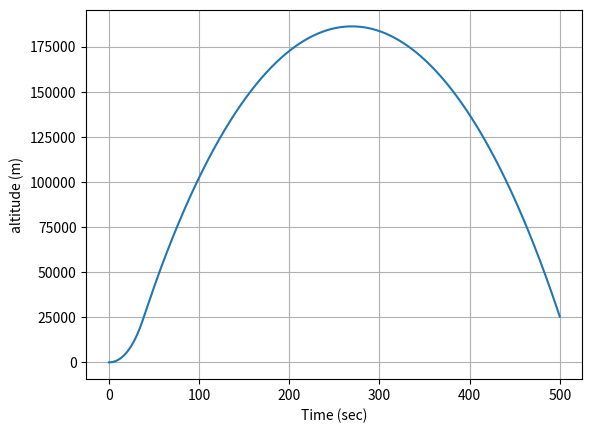
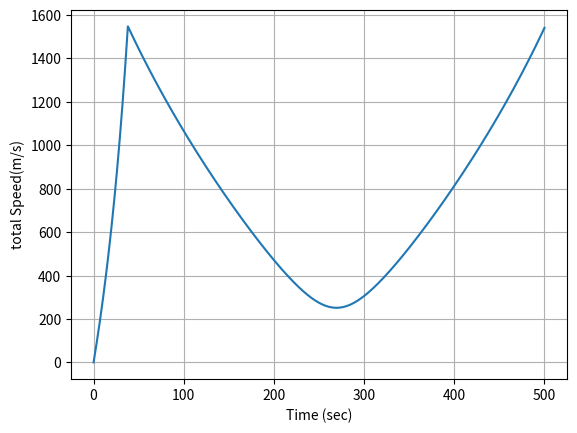
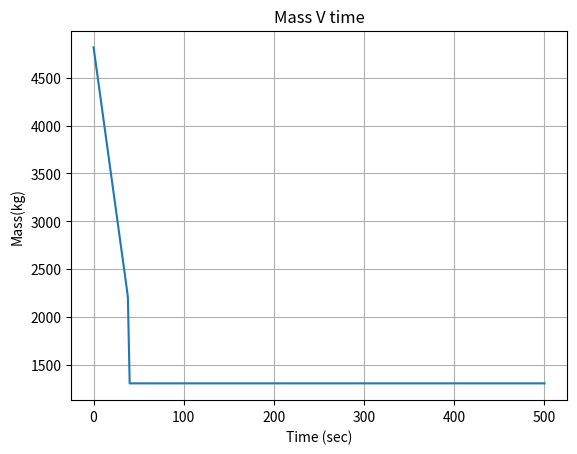
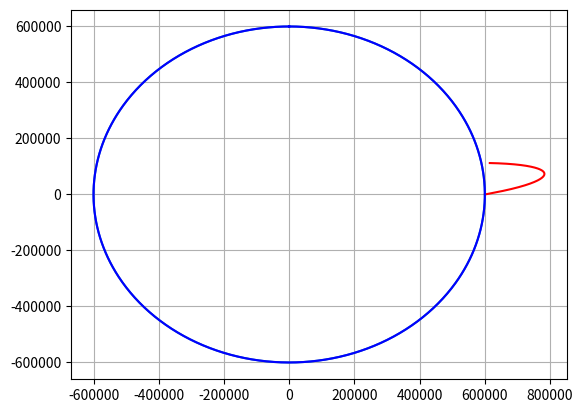

These figures' Python source, in order:

#hii
import numpy as np
import matplotlib.pyplot as plt
import scipy.integrate as sci



#equasions of motion
#F = m*a = M*second-derivitive of altitude = zddot*m
#z-cord for now is altitude of the surface
#im meters
#zddot = acceleration

#constant parameters

#gravitational consatant
G = 6.6743*10**-11
#radius of planet
#Rplanet = 6357000
Rplanet = 600000
mplanet = 5.291518*10**22
#mass of planet
#mplanet = 5.972e24 # kg
#mass of rocket
weighttons = 5.3
mass0 = weighttons*2000.0/2.2#make the rocket unrealistic so it can get to orbit
#max thrust of rocket
#max_thrust = int(input("what is the max thrust?"))
max_thrust = 167970
#Gravatitational Acceleration model
#Isp = int(input("isp?"))#say 200
Isp = 250.0
#time that it burn fuel before it runs out
#tMECO = int(input("tMECO?"))# say 20
tMECO = 38.0
#length of time to remove 1st stage
tsep1 = 2.0
#mass of first stage
mass1tons = 1.0
mass1 = mass1tons*2000/2.2

#initial conditions for single stage rocket
x0 = Rplanet
z0 = 0.0
velz0 = 0.0
velx0 = 0.0
period = 500.0
def gravity(x,z):
    global Rplanet,mplanet,G
    #norm of vector from center of planet to rocket
    r = np.sqrt(x**2 + z**2)
    if r < Rplanet:
        accelx = 0.0
        accelz = 0.0
    else:
        accelx = G*mplanet/(r**3)*x
        accelz = G*mplanet/(r**3)*z
    return np.asarray([accelx,accelz])

def propulsion(t):
    global max_thrust,Isp,tMECO,ve
    #Timing for thrusters
    if t < tMECO:
        thrustF = max_thrust  
        mdot = -thrustF/ve     
    if t > tMECO and t < (tMECO + tsep1):
        thrustF = 0.0
        mdot = -mass1/tsep1
    if t > (tMECO + tsep1):
        thrustF = 0.0
        mdot = 0.0
        
    theta = 10.0*np.pi/180.00
    thrustx = thrustF*np.cos(theta)
    thrustz = thrustF*np.sin(theta)
    
    #mdot

    
    return np.asarray([thrustx,thrustz]),mdot
def Derivitives(state, t):
    #globals
    
    #state vector
    #x is altitude from center of planet along equator
    x = state[0]
    z = state[1]
    velx = state[2]
    velz = state[3]
    mass = state[4]    
    #compute zdot- Kinematic Relationship
    
    zdot = velz
    xdot = velx
    
    #compute Acceleration
    
    #Compute total force
    #z cord needs to be in reference to center of planet
    gravityF = -gravity(x,z)*mass
    aeroF = np.asarray([0.0,00.0])
    
    thrustF,mdot = propulsion(t)
    
    Forces = gravityF + aeroF + thrustF  
    if mass > 0:
        ddot = Forces/mass
    else:
        ddot = 0.0
        mdot = 0.0
    
    
    
    #compute acceleration
    ddot = Forces/mass
    
    #compute the statedot
    
    statedot = np.asarray([xdot,zdot,ddot[0],ddot[1],mdot])
    
    return statedot
#Main Script:

#Initial conditions -- For orbit
"""
x0 = Rplanet + 600000 # to orbit, you need to go up 600,000 m
z0 = 0.0
r0 = np.sqrt(x0**2 +z0*82)
#compute perfect orbiting velocity to maintain orbit
velz0 = np.sqrt(G*mplanet/r0) * 1.1# 1.1 makes it eliptic 
velx0 = 0.0
"""
#Compute Exit Velocity
ve = Isp*9.81
#Populate initial condition vector
stateinitial = np.asarray([x0,z0,velx0,velz0,mass0])

#time window
#compute period of orbit
"""
period = 2*np.pi/np.sqrt(G*mplanet)*r0**(3.0/2.0)#semi-major-axis of orbit is r0
period *= 1.5#to make the orbit eliptical and not circular
"""
tout = np.linspace(0,period,1000)#kepler equasion to tell how long an orbit takes

stateout = sci.odeint(Derivitives,stateinitial,tout)


#Rename variables
xout = stateout[:,0]
zout = stateout[:,1]
altitude = np.sqrt(xout**2+zout**2) - Rplanet
velxout = stateout[:,2]
velzout = stateout[:,3]
velout = np.sqrt(velxout**2 + velzout**2)
massout = stateout[:,4]

#ALTITUDE
plt.figure("Altitude V time")
plt.plot(tout,altitude)
plt.xlabel('Time (sec)')
plt.ylabel("altitude (m)")
plt.grid()
plt.show()
#VELOCITY
plt.figure("Velocity v Time")
plt.plot(tout, velout)
plt.xlabel('Time (sec)')
plt.ylabel('total Speed(m/s)')
plt.grid()
plt.show()

##Mass
plt.figure()
plt.plot(tout,massout)
plt.title("Mass V time")
plt.xlabel("Time (sec)")
plt.ylabel("Mass(kg)")
plt.grid()
#2d orbit
plt.figure()
plt.plot(xout,zout,"r-",label='Orbit')
#plot initial conditions
plt.plot(zout[0],zout[0], 'g-')
#parametric equasion for circle
theta = np.linspace(0,2*np.pi,1000)
xplanet = Rplanet*np.sin(theta)
yplanet = Rplanet*np.cos(theta)
plt.plot(xplanet,yplanet)
plt.plot(xplanet,yplanet,"b-",label="Planet")
plt.grid()
plt.legend
plt.show()
